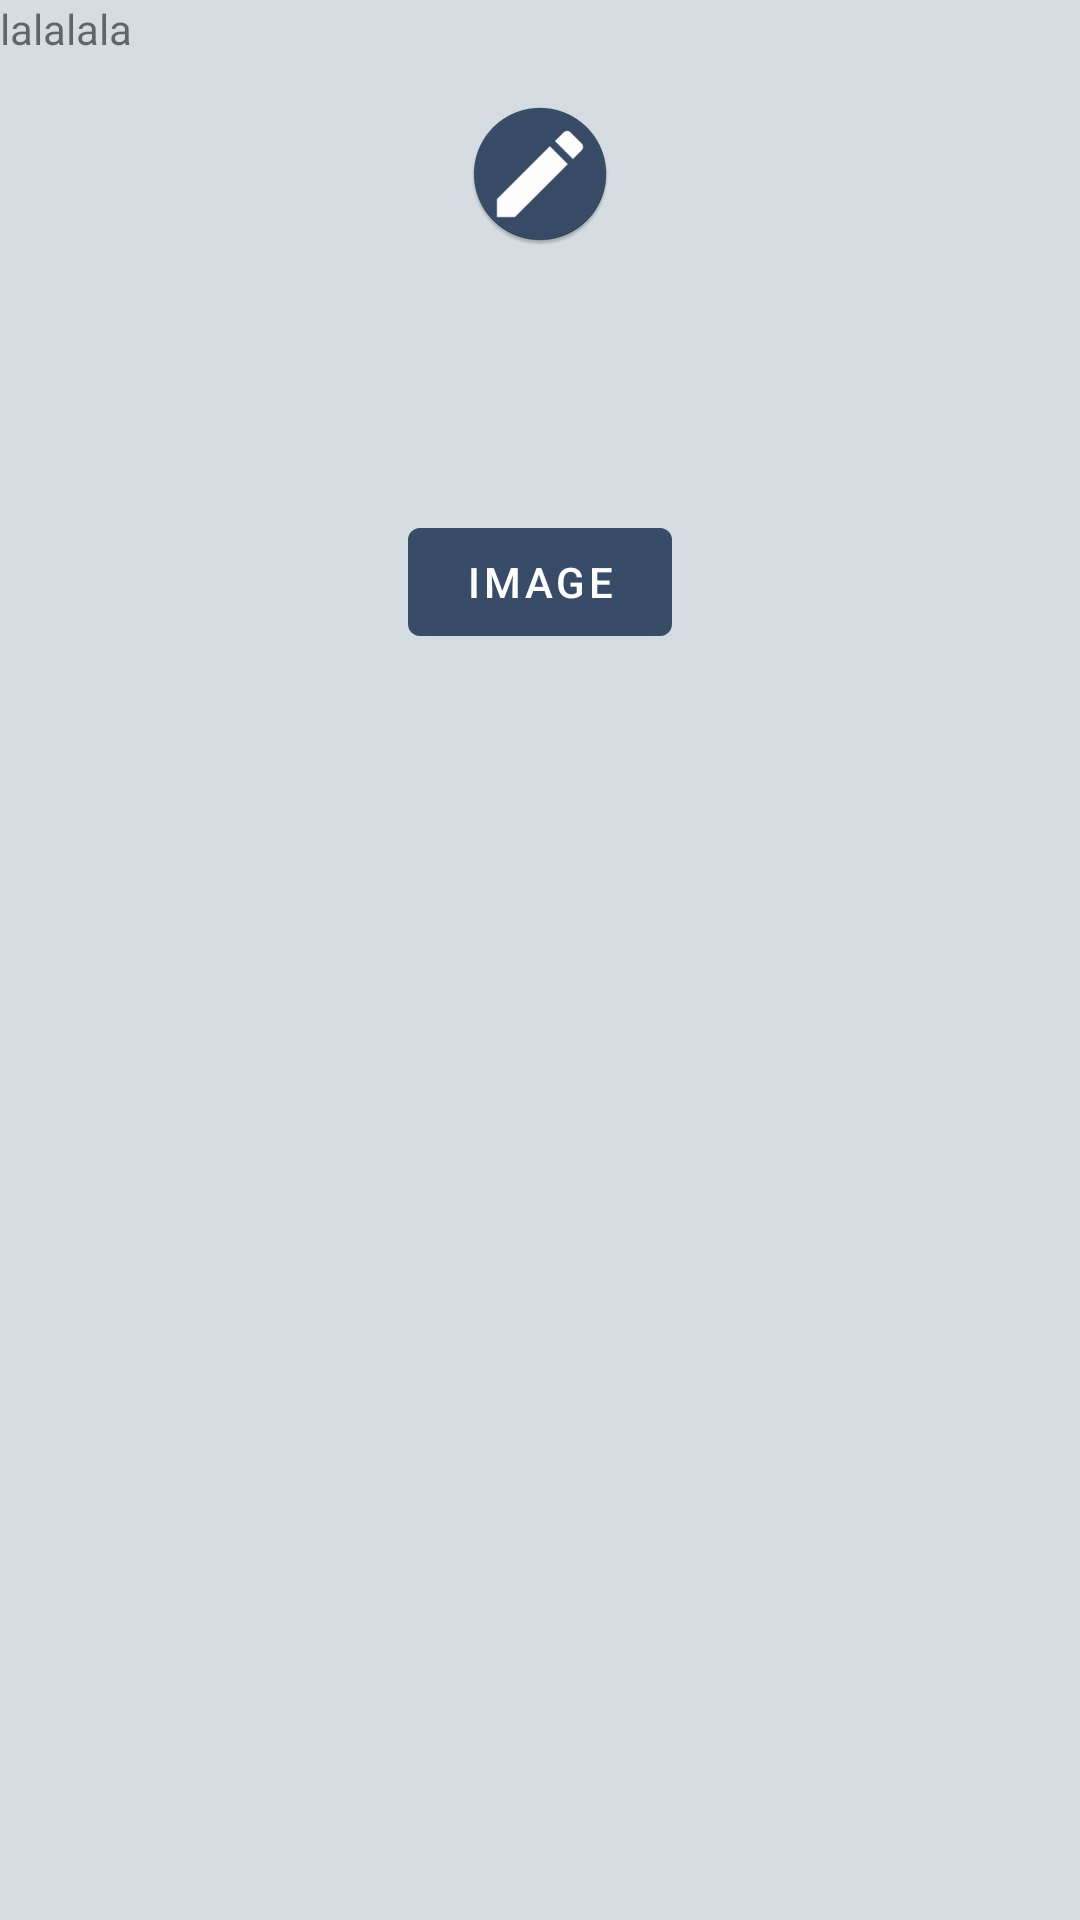

Layout XML and referenced resources for this Android screen:
<!-- AndroidManifest.xml: application theme AppTheme -->
<!-- res/layout/activity_test.xml -->
<?xml version="1.0" encoding="utf-8"?>
<androidx.constraintlayout.widget.ConstraintLayout xmlns:android="http://schemas.android.com/apk/res/android"
    xmlns:app="http://schemas.android.com/apk/res-auto"
    xmlns:tools="http://schemas.android.com/tools"
    android:layout_width="match_parent"
    android:layout_height="match_parent"
    tools:context=".ui.TestActivity">

    <TextView
        android:id="@+id/test_text"
        android:layout_width="match_parent"
        android:layout_height="wrap_content"
        android:text="lalalala"
        app:layout_constraintStart_toStartOf="parent"
        app:layout_constraintTop_toTopOf="parent"/>

    <ImageView
        android:id="@+id/test_image"
        android:layout_width="wrap_content"
        android:layout_height="wrap_content"
        android:src="@mipmap/ic_goodnote_launcher_round"
        android:layout_marginTop="15dp"
        app:layout_constraintTop_toBottomOf="@id/test_text"
        app:layout_constraintStart_toStartOf="parent"
        app:layout_constraintEnd_toEndOf="parent"/>

    <ImageView
        android:id="@+id/test_image_hidden"
        android:visibility="invisible"
        android:layout_width="wrap_content"
        android:layout_height="wrap_content"
        android:src="@mipmap/ic_goodnote_launcher_round"
        android:layout_marginTop="15dp"
        app:layout_constraintTop_toBottomOf="@id/test_image"
        app:layout_constraintStart_toStartOf="parent"
        app:layout_constraintEnd_toEndOf="parent"/>

    <com.google.android.material.button.MaterialButton
        android:id="@+id/test_btn"
        android:layout_width="wrap_content"
        android:layout_height="wrap_content"
        android:text="image"
        android:layout_marginTop="25dp"
        app:layout_constraintTop_toBottomOf="@id/test_image_hidden"
        app:layout_constraintStart_toStartOf="parent"
        app:layout_constraintEnd_toEndOf="parent"/>

</androidx.constraintlayout.widget.ConstraintLayout>
<!-- resources referenced by this layout -->
<resources>
  <!-- mipmap ic_goodnote_launcher_round: png bitmap (mipmap-hdpi, 3012 bytes) -->
  <style name="AppTheme" parent="Theme.MaterialComponents.Light.DarkActionBar">
          <item name="colorPrimary">@color/colorPrimary</item>
          <item name="colorPrimaryDark">@color/colorPrimaryDark</item>
          <item name="colorAccent">@color/colorAccent</item>
          <item name="android:windowBackground">@color/windowBackground4</item>
      </style>
  <color name="colorPrimary">#384c67</color>
  <color name="colorPrimaryDark">#384c67</color>
  <color name="colorAccent">#67aee5</color>
  <color name="windowBackground4">#d5dde2</color>
</resources>
